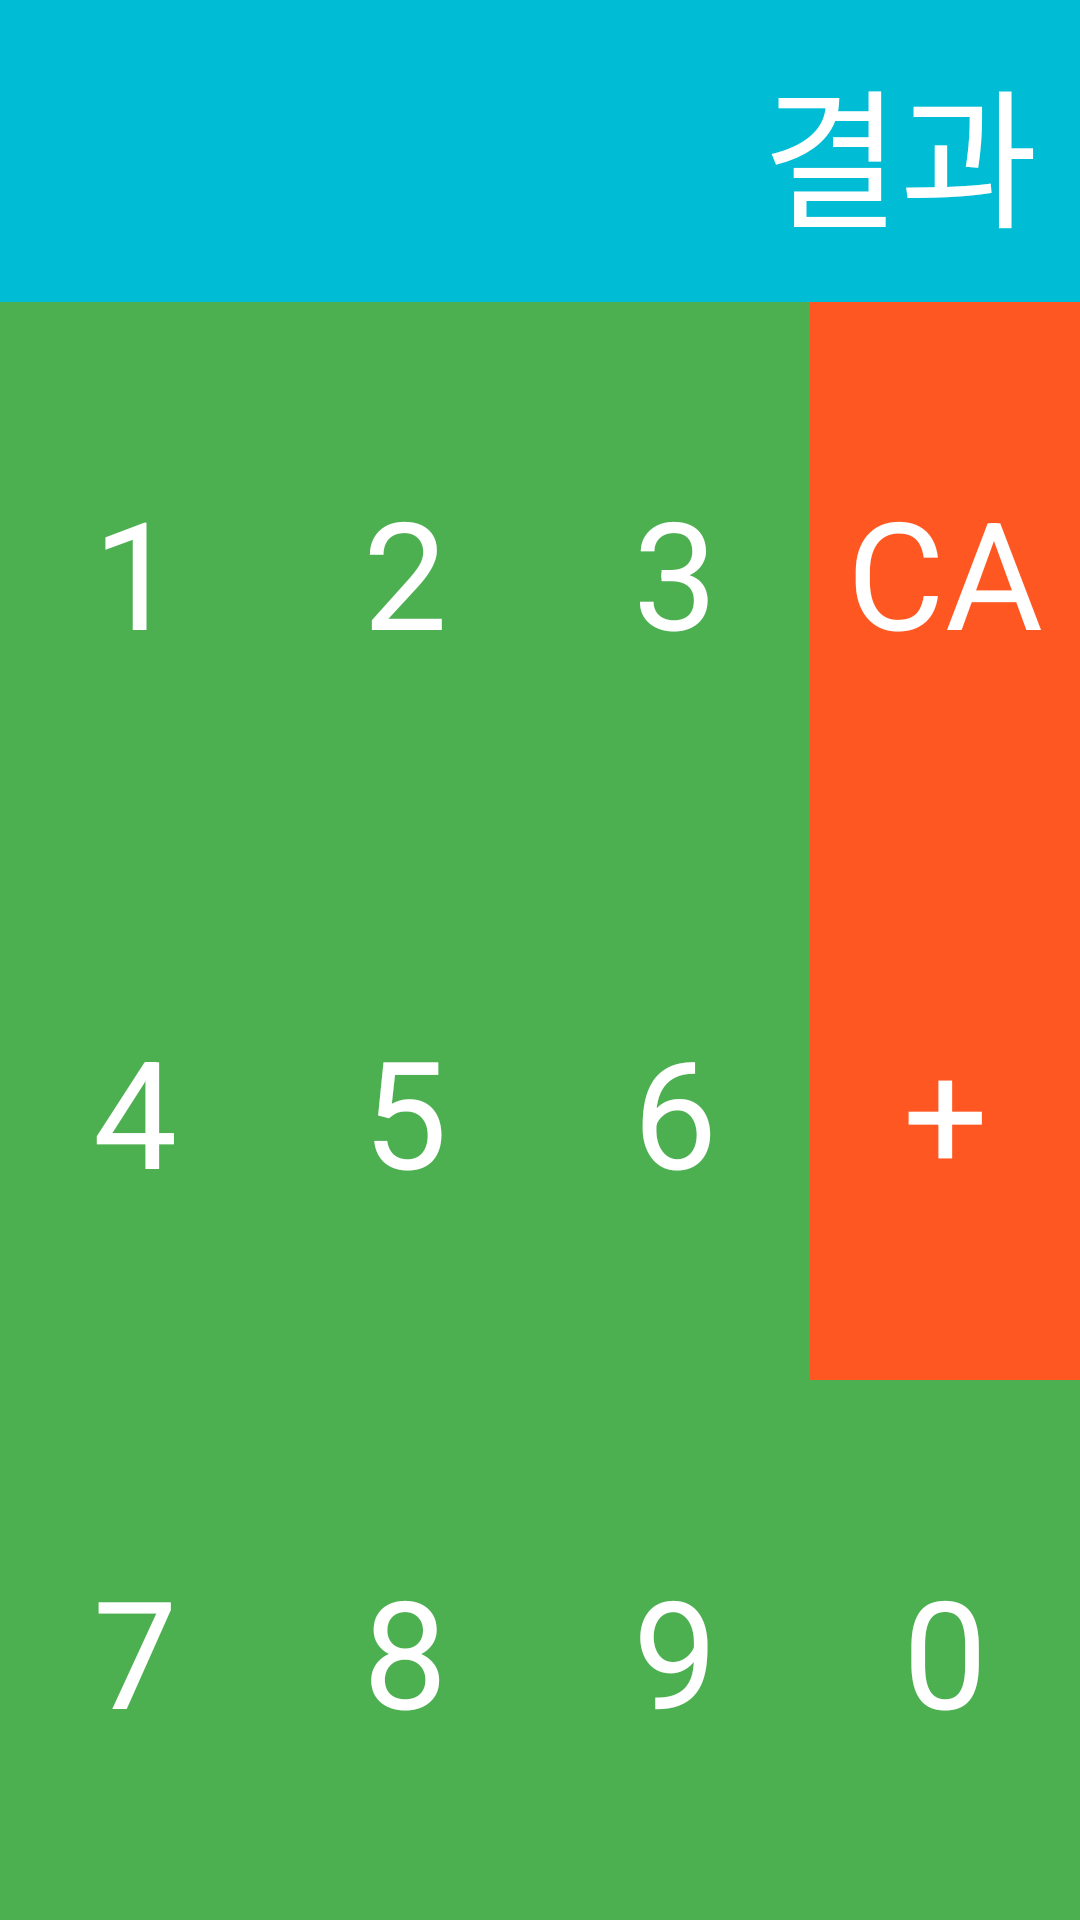

Write the Android layout XML for this screen, with the resource values it uses.
<!-- AndroidManifest.xml: application theme Theme.MyApplication -->
<!-- res/layout/activity_calculator.xml -->
<?xml version="1.0" encoding="utf-8"?>
<LinearLayout xmlns:android="http://schemas.android.com/apk/res/android"
    xmlns:app="http://schemas.android.com/apk/res-auto"
    xmlns:tools="http://schemas.android.com/tools"
    android:layout_width="match_parent"
    android:layout_height="match_parent"
    android:orientation="vertical"
    tools:context=".Calculator">

    
    <TextView
        android:id="@+id/result"
        android:layout_width="match_parent"
        android:layout_height="wrap_content"
        android:background="#00BCD4"
        android:gravity="right|center_vertical"
        android:padding="14dp"
        android:text="결과"
        android:textColor="#ffffff"
        android:textSize="50dp" />

    
    <LinearLayout
        android:layout_width="match_parent"
        android:layout_height="match_parent"
        android:background="#4CAF50"
        android:orientation="horizontal">

        
        <LinearLayout
            android:layout_width="0dp"
            android:layout_height="match_parent"
            android:layout_weight="1"
            android:orientation="vertical">

            <TextView
                android:id="@+id/one"
                android:layout_width="match_parent"
                android:layout_height="0dp"
                android:layout_weight="1"
                android:gravity="center"
                android:text="1"
                android:textColor="#ffffff"
                android:textSize="50dp" />

            <TextView
                android:id="@+id/four"
                android:layout_width="match_parent"
                android:layout_height="0dp"
                android:layout_weight="1"
                android:gravity="center"
                android:text="4"
                android:textColor="#ffffff"
                android:textSize="50dp" />

            <TextView
                android:id="@+id/seven"
                android:layout_width="match_parent"
                android:layout_height="0dp"
                android:layout_weight="1"
                android:gravity="center"
                android:text="7"
                android:textColor="#ffffff"
                android:textSize="50dp" />

        </LinearLayout>

        
        <LinearLayout
            android:layout_width="0dp"
            android:layout_height="match_parent"
            android:layout_weight="1"
            android:orientation="vertical">

            <TextView
                android:id="@+id/two"
                android:layout_width="match_parent"
                android:layout_height="0dp"
                android:layout_weight="1"
                android:gravity="center"
                android:text="2"
                android:textColor="#ffffff"
                android:textSize="50dp" />

            <TextView
                android:id="@+id/five"
                android:layout_width="match_parent"
                android:layout_height="0dp"
                android:layout_weight="1"
                android:gravity="center"
                android:text="5"
                android:textColor="#ffffff"
                android:textSize="50dp" />

            <TextView
                android:id="@+id/eight"
                android:layout_width="match_parent"
                android:layout_height="0dp"
                android:layout_weight="1"
                android:gravity="center"
                android:text="8"
                android:textColor="#ffffff"
                android:textSize="50dp" />

        </LinearLayout>

        
        <LinearLayout
            android:layout_width="0dp"
            android:layout_height="match_parent"
            android:layout_weight="1"
            android:orientation="vertical">

            <TextView
                android:id="@+id/three"
                android:layout_width="match_parent"
                android:layout_height="0dp"
                android:layout_weight="1"
                android:gravity="center"
                android:text="3"
                android:textColor="#ffffff"
                android:textSize="50dp" />

            <TextView
                android:id="@+id/six"
                android:layout_width="match_parent"
                android:layout_height="0dp"
                android:layout_weight="1"
                android:gravity="center"
                android:text="6"
                android:textColor="#ffffff"
                android:textSize="50dp" />

            <TextView
                android:id="@+id/nine"
                android:layout_width="match_parent"
                android:layout_height="0dp"
                android:layout_weight="1"
                android:gravity="center"
                android:text="9"
                android:textColor="#ffffff"
                android:textSize="50dp" />

        </LinearLayout>

        
        <LinearLayout
            android:layout_width="0dp"
            android:layout_height="match_parent"
            android:layout_weight="1"
            android:orientation="vertical">

            <TextView
                android:id="@+id/CA"
                android:layout_width="match_parent"
                android:layout_height="0dp"
                android:layout_weight="1"
                android:background="#FF5722"
                android:gravity="center"
                android:text="CA"
                android:textColor="#ffffff"
                android:textSize="50dp" />

            <TextView
                android:id="@+id/plus"
                android:layout_width="match_parent"
                android:layout_height="0dp"
                android:layout_weight="1"
                android:background="#FF5722"
                android:gravity="center"
                android:text="+"
                android:textColor="#ffffff"
                android:textSize="50dp" />

            <TextView
                android:id="@+id/zero"
                android:layout_width="match_parent"
                android:layout_height="0dp"
                android:layout_weight="1"
                android:gravity="center"
                android:text="0"
                android:textColor="#ffffff"
                android:textSize="50dp" />

        </LinearLayout>


    </LinearLayout>


</LinearLayout>
<!-- resources referenced by this layout -->
<resources>
  <style name="Theme.MyApplication" parent="Theme.MaterialComponents.DayNight.DarkActionBar">
          
          <item name="colorPrimary">@color/purple_500</item>
          <item name="colorPrimaryVariant">@color/purple_700</item>
          <item name="colorOnPrimary">@color/white</item>
          
          <item name="colorSecondary">@color/teal_200</item>
          <item name="colorSecondaryVariant">@color/teal_700</item>
          <item name="colorOnSecondary">@color/black</item>
          
          <item name="android:statusBarColor" tools:targetApi="l">?attr/colorPrimaryVariant</item>
          
  
      </style>
  <color name="purple_500">#FF6200EE</color>
  <color name="purple_700">#FF3700B3</color>
  <color name="white">#FFFFFFFF</color>
  <color name="teal_200">#FF03DAC5</color>
  <color name="teal_700">#FF018786</color>
  <color name="black">#FF000000</color>
</resources>
